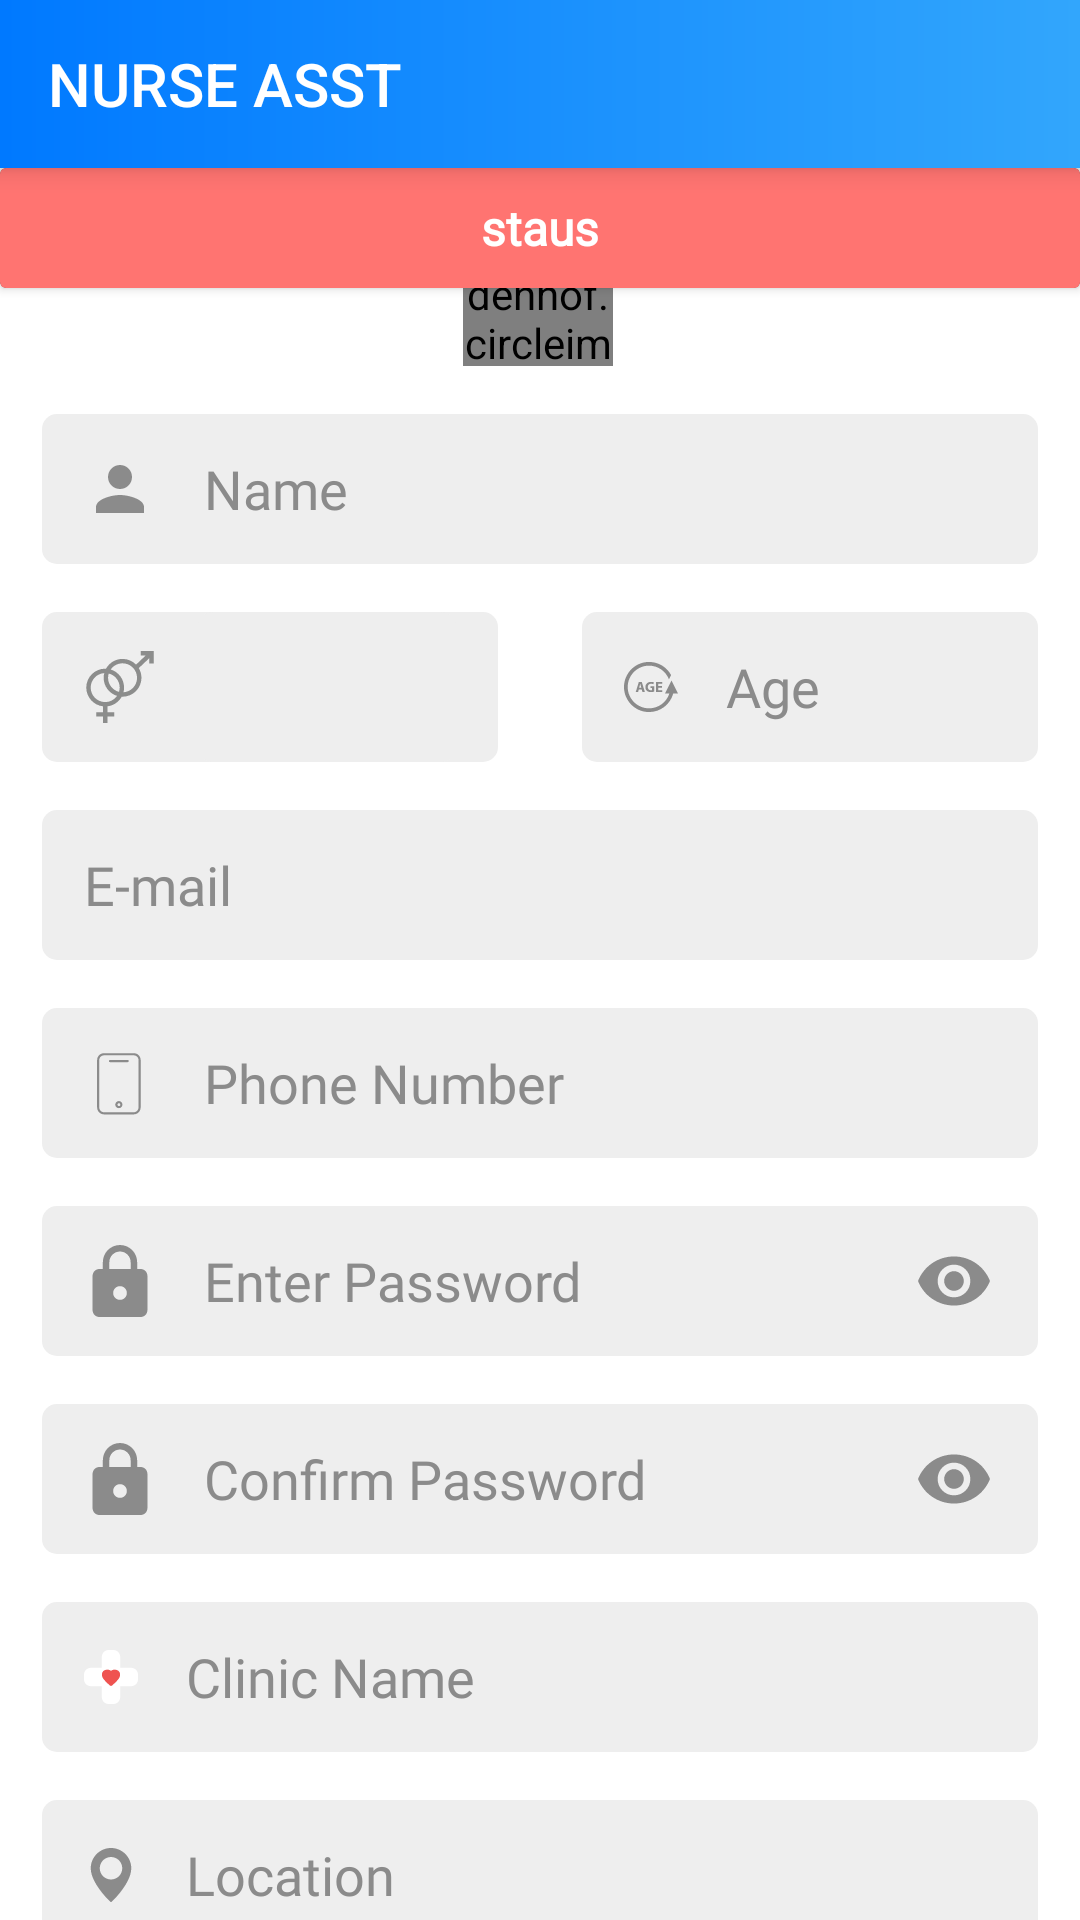

Layout XML and referenced resources for this Android screen:
<!-- AndroidManifest.xml: application theme AppMaterialTheme -->
<!-- res/layout/activity_registration.xml -->
<?xml version="1.0" encoding="utf-8"?>

<RelativeLayout xmlns:android="http://schemas.android.com/apk/res/android"
    xmlns:app="http://schemas.android.com/apk/res-auto"
    xmlns:tools="http://schemas.android.com/tools"
    android:layout_width="match_parent"
    android:layout_height="match_parent"
    android:orientation="vertical"
    android:id="@+id/registration_rool_layout"
    android:background="@color/white"
    tools:context=".Activities.RegistrationActivity">


    <include
        android:id="@+id/include_registration_toolbar"
        layout="@layout/toolbar" />

    <androidx.cardview.widget.CardView
        android:id="@+id/registration_validation_status"
        android:layout_width="match_parent"
        android:layout_height="40dp"
        android:layout_below="@+id/include_registration_toolbar"
        android:elevation="6dp">

        <LinearLayout
            android:layout_width="match_parent"
            android:layout_height="match_parent"
            android:background="@color/Lightred"
            android:gravity="center">


            <androidx.appcompat.widget.AppCompatTextView
                android:id="@+id/registration_validation_message"
                android:layout_width="wrap_content"
                android:layout_height="wrap_content"
                android:fontFamily="@font/raleway_regular"
                android:text="staus"
                android:textColor="@color/white"
                android:textSize="16dp"
                android:textStyle="bold" />
        </LinearLayout>


    </androidx.cardview.widget.CardView>


    <ScrollView
        android:layout_below="@id/include_registration_toolbar"
        android:id="@+id/scroll"
        android:layout_width="match_parent"
        android:layout_height="match_parent"
        app:layout_constraintTop_toBottomOf="@+id/include_registration_toolbar">

        <androidx.constraintlayout.widget.ConstraintLayout
            android:layout_width="match_parent"
            android:layout_height="match_parent"
            app:layout_constraintTop_toBottomOf="@+id/scroll">


            <de.hdodenhof.circleimageview.CircleImageView
                android:id="@+id/add_profile_image"
                style="@style/CicularImageView"
                android:layout_marginTop="16dp"
                android:src="@drawable/ic_launcher_background"
                android:visibility="visible"
                app:layout_constraintEnd_toEndOf="parent"
                app:layout_constraintHorizontal_bias="0.498"
                app:layout_constraintStart_toStartOf="parent"
                app:layout_constraintTop_toTopOf="parent">

            </de.hdodenhof.circleimageview.CircleImageView>


            <androidx.appcompat.widget.AppCompatEditText
                android:id="@+id/add_nurse_name"
                style="@style/editText"
                android:layout_marginTop="16dp"
                android:drawableLeft="@drawable/ic_person_24dp"
                android:hint="Name"
                android:inputType="text"
                app:layout_constraintEnd_toEndOf="parent"
                app:layout_constraintStart_toStartOf="parent"
                app:layout_constraintTop_toBottomOf="@+id/add_profile_image" />


            <LinearLayout
                android:id="@+id/linearLayout12"
                android:layout_width="match_parent"
                android:layout_height="wrap_content"
                android:layout_marginTop="16dp"
                android:orientation="horizontal"
                app:layout_constraintEnd_toEndOf="parent"
                app:layout_constraintHorizontal_bias="0.0"
                app:layout_constraintStart_toStartOf="parent"
                app:layout_constraintTop_toBottomOf="@+id/add_nurse_name">


                <LinearLayout
                    android:id="@+id/add_nurse_gender"
                    style="@style/editText"
                    android:layout_width="0dp"
                    android:layout_marginTop="0dp"
                    android:layout_weight="1"
                    android:drawableLeft="@drawable/ic_genders"
                    android:hint="Gender"
                    android:inputType="text">


                    <ImageView
                        android:layout_width="wrap_content"
                        android:layout_height="match_parent"
                        app:srcCompat="@drawable/ic_genders"></ImageView>


                    <Spinner
                        android:id="@+id/add_nurse_genders"
                        style="@style/editText"
                        android:layout_width="0dp"
                        android:layout_weight="1"></Spinner>
                </LinearLayout>


                <androidx.appcompat.widget.AppCompatEditText
                    android:id="@+id/add_nurse_age"
                    style="@style/editText"
                    android:layout_width="0dp"
                    android:layout_marginTop="0dp"
                    android:layout_weight="1"
                    android:fontFamily="@font/roboto_bold"
                    android:maxLength="3"
                    android:drawableLeft="@drawable/ic_age"
                    android:hint="Age"
                    android:inputType="number" />

            </LinearLayout>


            <androidx.appcompat.widget.AppCompatEditText
                android:id="@+id/add_nurse_email"
                style="@style/editText"
                android:layout_marginTop="16dp"
                android:drawableLeft="@drawable/ic_mail_black_24dp"
                android:hint="E-mail"
                android:inputType="textWebEmailAddress"
                app:layout_constraintEnd_toEndOf="parent"
                app:layout_constraintStart_toStartOf="parent"
                app:layout_constraintTop_toBottomOf="@+id/linearLayout12" />


            <androidx.appcompat.widget.AppCompatEditText
                android:id="@+id/add_nurse_number"
                style="@style/editText"
                android:layout_marginTop="16dp"
                android:drawableLeft="@drawable/ic_phonek"
                android:hint="Phone Number"
                android:inputType="number"
                android:maxLength="10"
                android:fontFamily="@font/roboto_bold"
                app:layout_constraintEnd_toEndOf="parent"
                app:layout_constraintStart_toStartOf="parent"
                app:layout_constraintTop_toBottomOf="@+id/add_nurse_email" />


            <androidx.appcompat.widget.AppCompatEditText
                android:id="@+id/add_nurse_password"
                style="@style/editText"
                android:layout_marginTop="16dp"
                android:drawableLeft="@drawable/ic_passwordicon"
                android:drawableRight="@drawable/ic_passwordvisible"
                android:hint="Enter Password"
                android:inputType="textPassword"
                android:paddingRight="16dp"
                app:layout_constraintEnd_toEndOf="parent"
                app:layout_constraintStart_toStartOf="parent"
                app:layout_constraintTop_toBottomOf="@+id/add_nurse_number" />


            <androidx.appcompat.widget.AppCompatEditText
                android:id="@+id/add_nurse_confirm_password"
                style="@style/editText"
                android:layout_marginTop="16dp"
                android:drawableLeft="@drawable/ic_passwordicon"
                android:drawableRight="@drawable/ic_passwordvisible"
                android:hint="Confirm Password"
                android:inputType="textPassword"
                android:paddingRight="16dp"
                app:layout_constraintEnd_toEndOf="parent"
                app:layout_constraintStart_toStartOf="parent"
                app:layout_constraintTop_toBottomOf="@+id/add_nurse_password" />


            <androidx.appcompat.widget.AppCompatEditText
                android:id="@+id/add_nurse_clinic"
                style="@style/editText"
                android:layout_marginTop="16dp"
                android:drawableLeft="@drawable/ic_clinic"
                android:hint="Clinic Name"
                android:inputType="text"
                app:layout_constraintEnd_toEndOf="parent"
                app:layout_constraintHorizontal_bias="0.25"
                app:layout_constraintStart_toStartOf="parent"
                app:layout_constraintTop_toBottomOf="@+id/add_nurse_confirm_password" />


            <androidx.appcompat.widget.AppCompatEditText
                android:id="@+id/add_nurse_location"
                style="@style/editText"
                android:layout_marginTop="16dp"
                android:drawableLeft="@drawable/ic_location"
                android:hint="Location"
                android:inputType="text"
                app:layout_constraintEnd_toEndOf="parent"
                app:layout_constraintStart_toStartOf="parent"
                app:layout_constraintTop_toBottomOf="@+id/add_nurse_clinic" />


            <androidx.appcompat.widget.AppCompatButton
                android:id="@+id/btn_registeration_submit"
                android:layout_width="wrap_content"
                android:layout_height="wrap_content"
                android:layout_marginTop="16dp"
                android:backgroundTint="@color/colorPrimary"
                android:text="SUBMIT"
                android:textColor="@color/white"
                android:textStyle="bold"
                app:layout_constraintEnd_toEndOf="parent"
                app:layout_constraintStart_toStartOf="parent"
                app:layout_constraintTop_toBottomOf="@+id/add_nurse_location">

            </androidx.appcompat.widget.AppCompatButton>


        </androidx.constraintlayout.widget.ConstraintLayout>

    </ScrollView>

</RelativeLayout>
<!-- res/layout/toolbar.xml (included above) -->
<?xml version="1.0" encoding="utf-8"?>

<com.google.android.material.appbar.MaterialToolbar xmlns:android="http://schemas.android.com/apk/res/android"
    xmlns:app="http://schemas.android.com/apk/res-auto"
    android:id="@+id/toolbar"
    android:minHeight="?actionBarSize"
    android:layout_width="match_parent"
    android:background="@drawable/gradient_color_primary"
    android:layout_height="wrap_content"
    app:titleTextColor="@color/white"
    app:title="NURSE ASST"
    android:elevation="5dp">

</com.google.android.material.appbar.MaterialToolbar>
<!-- resources referenced by this layout -->
<resources>
  <color name="Lightred">#FF7471</color>
  <color name="colorPrimary">#32a6fc</color>
  <color name="white">#ffffff</color>
  <!-- drawable gradient_color_primary (drawable) -->
  <?xml version="1.0" encoding="utf-8"?>
  
  <shape xmlns:android="http://schemas.android.com/apk/res/android">
  
      <gradient
          android:startColor="#0079ff"
          android:endColor="#32a6fc"
          android:angle="360"/>
      <corners
          android:radius="0dp"/>
  </shape>
  <!-- drawable ic_location (drawable) -->
  <vector xmlns:android="http://schemas.android.com/apk/res/android"
      android:width="18dp"
      android:height="18dp"
      android:viewportWidth="512"
      android:viewportHeight="512">
      <path
          android:fillColor="@color/lightGrey"
          android:pathData="M256,0C150.125,0 64,86.135 64,192c0,141.646 177.146,310 184.688,317.104C250.75,511.031 253.375,512 256,512s5.25,-0.969 7.313,-2.896C270.854,502 448,333.646 448,192C448,86.135 361.875,0 256,0zM256,298.667c-58.813,0 -106.667,-47.854 -106.667,-106.667S197.188,85.333 256,85.333S362.667,133.188 362.667,192S314.813,298.667 256,298.667z" />
  </vector>
  <!-- drawable ic_person_24dp (drawable) -->
  <vector xmlns:android="http://schemas.android.com/apk/res/android"
          android:width="24dp"
          android:height="24dp"
          android:viewportWidth="24.0"
          android:viewportHeight="24.0">
      <path
          android:fillColor="@color/lightGrey"
          android:pathData="M12,12c2.21,0 4,-1.79 4,-4s-1.79,-4 -4,-4 -4,1.79 -4,4 1.79,4 4,4zM12,14c-2.67,0 -8,1.34 -8,4v2h16v-2c0,-2.66 -5.33,-4 -8,-4z"/>
  </vector>
  <style name="CicularImageView">
          <item name="android:layout_width">50dp</item>
          <item name="android:layout_height">50dp</item>
      </style>
  <style name="editText">
          <item name="android:background">@drawable/edittextfields_backround</item>
          <item name="android:textColor">@color/lightGrey</item>
          <item name="android:textColorHint">@color/lightGrey</item>
          <item name="android:drawablePadding">16dp</item>
          <item name="android:layout_marginLeft">14dp</item>
          <item name="android:layout_marginRight">14dp</item>
          <item name="android:fontFamily">@font/raleway_semibold</item>
          <item name="android:layout_height">50dp</item>
          <item name="android:layout_width">match_parent</item>
          <item name="android:paddingLeft">14dp</item>
      </style>
  <style name="AppMaterialTheme" parent="SuperMaterialTheme">
  
      </style>
  <color name="lightGrey">#8B8B8B</color>
  <!-- drawable edittextfields_backround (drawable) -->
  <?xml version="1.0" encoding="utf-8"?>
  
  <selector xmlns:android="http://schemas.android.com/apk/res/android">
  
      <item>
          <shape>
  
              <solid android:color="@color/grey" />
  
              <corners
                  android:radius="5dp" />
              <padding
                  />
          </shape>
      </item>
  </selector>
  <style name="SuperMaterialTheme" parent="Theme.AppCompat.NoActionBar">
          <item name="colorPrimary">@color/colorPrimary</item>
          <item name="colorPrimaryDark">@color/colorPrimaryDark</item>
          <item name="colorAccent">@color/colorAccent</item>
      </style>
  <color name="grey">#EEEEEE</color>
  <color name="colorPrimaryDark">#0079ff</color>
  <color name="colorAccent">#03DAC5</color>
</resources>
